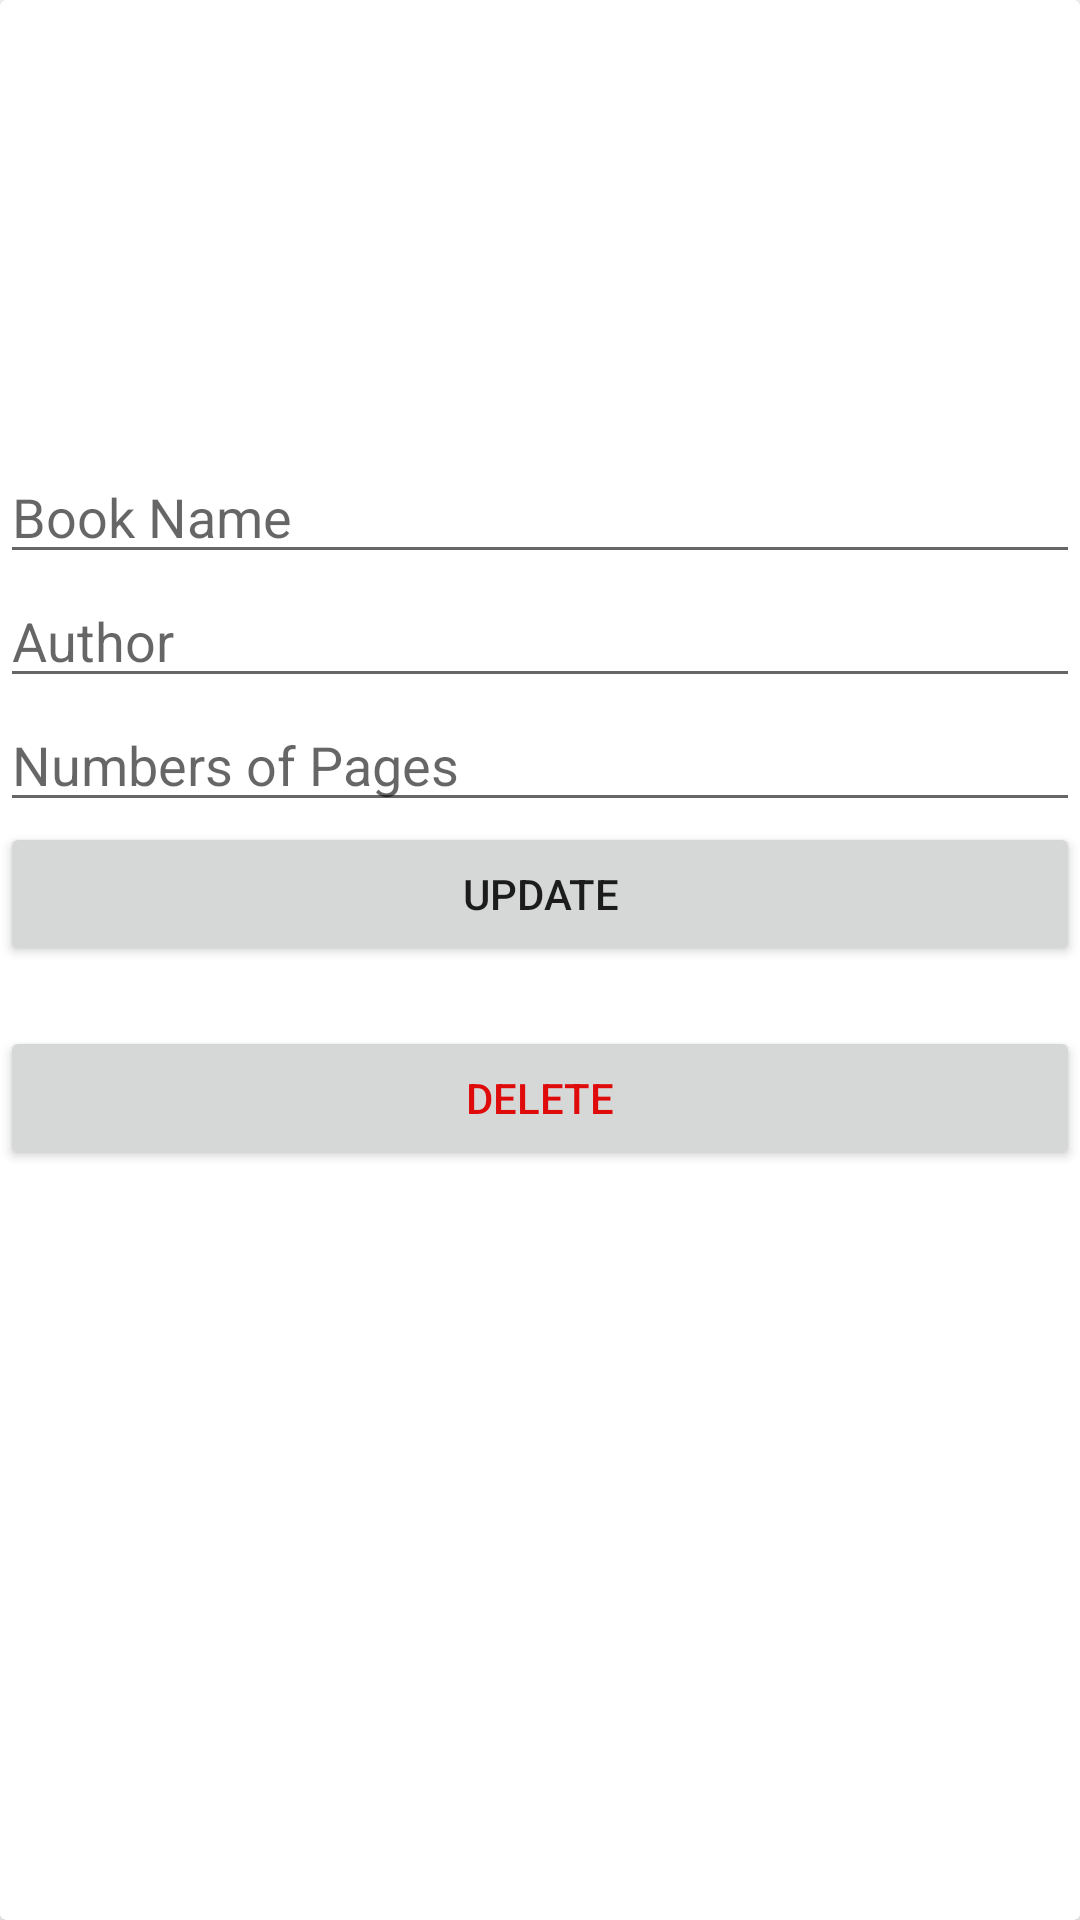

This screen was rendered from an Android layout file. Write that file and the resources it references.
<!-- AndroidManifest.xml: application theme Theme.Lib_II -->
<!-- res/layout/activity_update.xml -->
<?xml version="1.0" encoding="utf-8"?>
<LinearLayout xmlns:android="http://schemas.android.com/apk/res/android"
    xmlns:app="http://schemas.android.com/apk/res-auto"
    xmlns:tools="http://schemas.android.com/tools"
    android:layout_width="match_parent"
    android:layout_height="match_parent"
    android:layout_margin="50dp"
    tools:context=".Update">

    <androidx.cardview.widget.CardView
        android:layout_width="match_parent"
        android:layout_height="match_parent" >

        <androidx.constraintlayout.widget.ConstraintLayout
            android:layout_width="match_parent"
            android:layout_height="match_parent">


            <EditText
                android:id="@+id/upd_name"
                android:layout_width="match_parent"
                android:layout_height="wrap_content"
                android:ems="10"
                android:hint="Book Name"
                android:inputType="textPersonName"
                app:layout_constraintEnd_toEndOf="parent"
                app:layout_constraintStart_toStartOf="parent"
                android:layout_marginTop="150dp"
                app:layout_constraintTop_toTopOf="parent"
                android:autofillHints="Haily" />

            <EditText
                android:id="@+id/upd_author"
                android:layout_width="match_parent"
                android:layout_height="wrap_content"
                android:ems="10"
                android:inputType="textPersonName"
                android:hint="Author"
                app:layout_constraintEnd_toEndOf="parent"
                app:layout_constraintHorizontal_bias="1.0"
                app:layout_constraintStart_toStartOf="parent"
                app:layout_constraintTop_toBottomOf="@+id/upd_name" />

            <EditText
                android:id="@+id/upd_pNumber"
                android:layout_width="match_parent"
                android:layout_height="wrap_content"
                android:ems="10"
                android:hint="Numbers of Pages"
                android:inputType="numberSigned"
                app:layout_constraintEnd_toEndOf="parent"
                app:layout_constraintStart_toStartOf="parent"
                app:layout_constraintTop_toBottomOf="@+id/upd_author"
                tools:ignore="HardcodedText" />

            <androidx.appcompat.widget.AppCompatButton
                android:id="@+id/btnUpdate"
                android:layout_width="match_parent"
                android:layout_height="wrap_content"
                android:text="Update"
                app:layout_constraintEnd_toEndOf="parent"
                app:layout_constraintStart_toStartOf="parent"
                app:layout_constraintTop_toBottomOf="@+id/upd_pNumber" />

            <androidx.appcompat.widget.AppCompatButton
                android:id="@+id/btnDelete"
                android:layout_width="match_parent"
                android:layout_height="wrap_content"
                android:layout_marginTop="20dp"
                android:textColor="#DF0A0A"
                android:text="Delete"
                app:layout_constraintEnd_toEndOf="parent"
                app:layout_constraintHorizontal_bias="0.0"
                app:layout_constraintStart_toStartOf="parent"
                app:layout_constraintTop_toBottomOf="@+id/btnUpdate" />
        </androidx.constraintlayout.widget.ConstraintLayout>
    </androidx.cardview.widget.CardView>
</LinearLayout>
<!-- resources referenced by this layout -->
<resources>
  <style name="Theme.Lib_II" parent="Theme.MaterialComponents.DayNight.DarkActionBar">
          
          <item name="colorPrimary">@color/purple_500</item>
          <item name="colorPrimaryVariant">@color/purple_700</item>
          <item name="colorOnPrimary">@color/white</item>
          
          <item name="colorSecondary">@color/teal_200</item>
          <item name="colorSecondaryVariant">@color/teal_700</item>
          <item name="colorOnSecondary">@color/black</item>
          
          <item name="android:statusBarColor">?attr/colorPrimaryVariant</item>
          
      </style>
  <!-- not gathered from this repository: default colours our renderer supplied (Android Studio template values) -->
  <color name="purple_500">#FF6200EE</color>
  <color name="purple_700">#FF3700B3</color>
  <color name="teal_200">#FF03DAC5</color>
  <color name="teal_700">#FF018786</color>
  <color name="black">#FF000000</color>
  <color name="white">#FFFFFFFF</color>
</resources>
